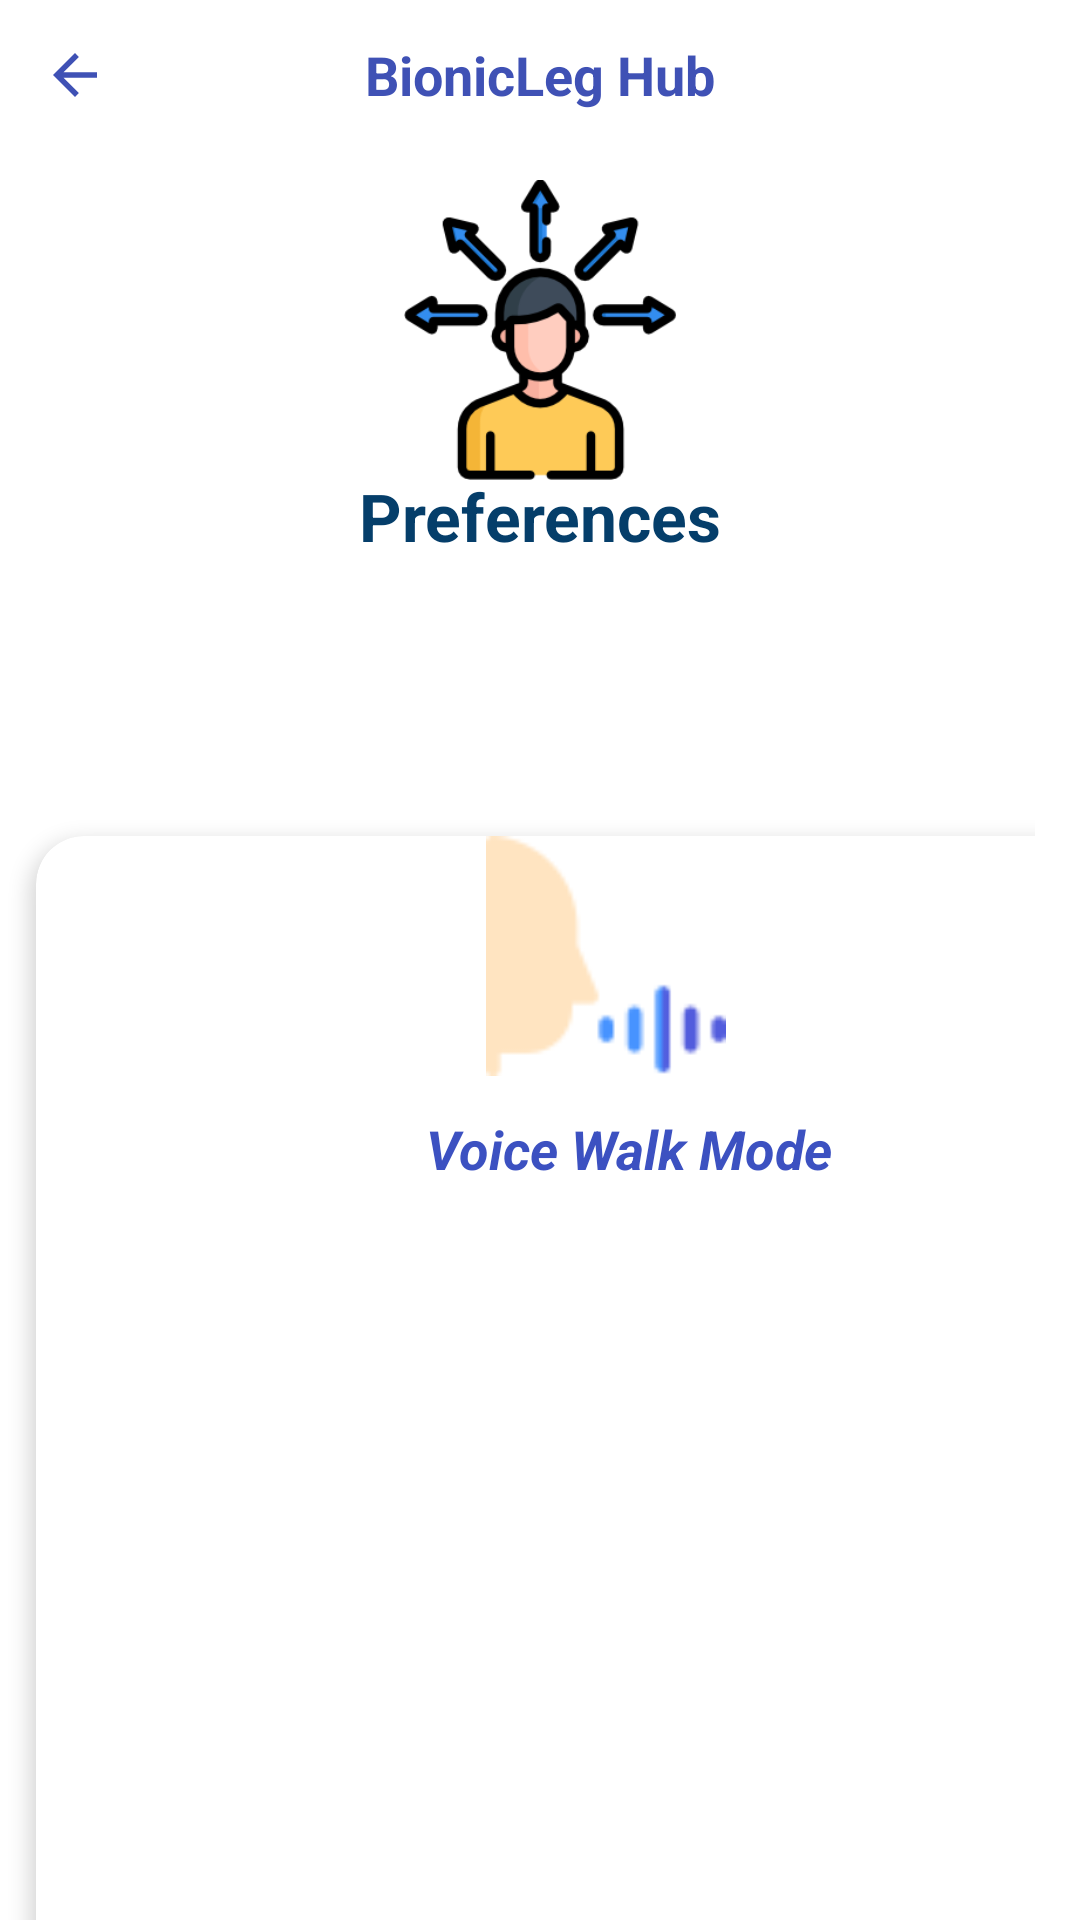

This screen was rendered from an Android layout file. Write that file and the resources it references.
<!-- AndroidManifest.xml: application theme Theme.Bionic_Leg -->
<!-- res/layout/activity_preferences.xml -->
<?xml version="1.0" encoding="utf-8"?>
<LinearLayout xmlns:android="http://schemas.android.com/apk/res/android"
    xmlns:app="http://schemas.android.com/apk/res-auto"
    xmlns:tools="http://schemas.android.com/tools"
    android:layout_width="match_parent"
    android:layout_height="match_parent"
    android:background="@drawable/screen"
    android:orientation="vertical"
    tools:context=".PreferencesActivity">



    <RelativeLayout
        android:layout_width="match_parent"
        android:layout_height="wrap_content">

        <ImageView
            android:layout_width="50dp"
            android:layout_height="50dp"
            android:src="@drawable/back_btn"
            android:padding="14dp" />

        <TextView
            android:layout_width="wrap_content"
            android:layout_height="wrap_content"
            android:text="BionicLeg Hub"
            android:textColor="#3F51B5"
            android:textStyle="bold"
            android:textSize="18sp"
            android:layout_centerInParent="true" />
    </RelativeLayout>


    <LinearLayout
        android:layout_width="match_parent"
        android:layout_height="wrap_content"
        android:orientation="vertical">

        <ImageView
            android:layout_width="100dp"
            android:layout_height="100dp"
            android:layout_gravity="center"
            android:layout_marginTop="10dp"
            android:src="@drawable/choix"/>

        <TextView
            android:layout_width="wrap_content"
            android:layout_height="wrap_content"
            android:layout_gravity="center"
            android:layout_marginTop="-3dp"
            android:text="Preferences"
            android:textSize="22sp"
            android:textStyle="bold"
            android:textColor="#053E6A"/>
    </LinearLayout>


    <GridLayout
        android:layout_width="match_parent"
        android:layout_height="wrap_content"
        android:alignmentMode="alignMargins"
        android:columnOrderPreserved="true"
        android:layout_marginRight="15dp"
        android:layout_marginTop="80dp"
        android:rowCount="3"
        android:columnCount="2">

        <androidx.cardview.widget.CardView
            android:layout_width="wrap_content"
            android:layout_height="wrap_content"
            android:layout_rowWeight="1"
            android:layout_columnWeight="1"
            android:layout_margin="12dp"
            app:cardCornerRadius="16dp"
            app:cardElevation="4dp">

            <LinearLayout
                android:layout_width="match_parent"
                android:layout_height="match_parent"
                android:layout_gravity="center"
                android:orientation="vertical"
                android:padding="0dp">

                <ImageView
                    android:layout_width="80dp"
                    android:layout_height="80dp"
                    android:layout_marginLeft="150dp"
                    android:src="@drawable/vocale"/>
                <TextView
                    android:layout_width="wrap_content"
                    android:layout_height="wrap_content"
                    android:layout_marginTop="12dp"
                    android:layout_marginLeft="130dp"
                    android:text="Voice Walk Mode"
                    android:textStyle="bold|italic"
                    android:textSize="18sp"
                    android:textColor="#3C51C1"/>
            </LinearLayout>
        </androidx.cardview.widget.CardView>

        <androidx.cardview.widget.CardView
            android:layout_width="wrap_content"
            android:layout_height="wrap_content"
            android:layout_rowWeight="1"
            android:layout_columnWeight="1"
            android:layout_margin="12dp"
            app:cardCornerRadius="16dp"
            app:cardElevation="4dp">

            <LinearLayout
                android:layout_width="match_parent"
                android:layout_height="match_parent"
                android:layout_gravity="center"
                android:orientation="vertical"
                android:padding="0dp">

                <ImageView
                    android:layout_width="80dp"
                    android:layout_height="80dp"
                    android:layout_marginLeft="150dp"
                    android:src="@drawable/vocale"/>
                <TextView
                    android:layout_width="wrap_content"
                    android:layout_height="wrap_content"
                    android:layout_marginTop="12dp"
                    android:layout_marginLeft="130dp"
                    android:text="Voice Bionic Mode"
                    android:textStyle="bold|italic"
                    android:textSize="18sp"
                    android:textColor="#3C51C1"/>
            </LinearLayout>
        </androidx.cardview.widget.CardView>

        <androidx.cardview.widget.CardView
            android:layout_width="wrap_content"
            android:layout_height="wrap_content"
            android:layout_rowWeight="1"
            android:layout_columnWeight="1"
            android:layout_margin="12dp"
            app:cardCornerRadius="16dp"
            app:cardElevation="4dp">

            <LinearLayout
                android:layout_width="match_parent"
                android:layout_height="match_parent"
                android:layout_gravity="center"
                android:orientation="vertical"
                android:padding="0dp">

                <ImageView
                    android:layout_width="80dp"
                    android:layout_height="80dp"
                    android:layout_marginLeft="150dp"
                    android:src="@drawable/cerveau"/>
                <TextView
                    android:layout_width="wrap_content"
                    android:layout_height="wrap_content"
                    android:layout_marginTop="12dp"
                    android:layout_marginLeft="130dp"
                    android:text="Brain Walk Mode"
                    android:textStyle="bold|italic"
                    android:textSize="18sp"
                    android:textColor="#3C51C1"/>
            </LinearLayout>
        </androidx.cardview.widget.CardView>

        <androidx.cardview.widget.CardView
            android:layout_width="wrap_content"
            android:layout_height="wrap_content"
            android:layout_rowWeight="1"
            android:layout_columnWeight="1"
            android:layout_margin="12dp"
            app:cardCornerRadius="16dp"
            app:cardElevation="4dp">

            <LinearLayout
                android:layout_width="match_parent"
                android:layout_height="match_parent"
                android:layout_gravity="center"
                android:orientation="vertical"
                android:padding="0dp">

                <ImageView
                    android:layout_width="80dp"
                    android:layout_height="80dp"
                    android:layout_marginLeft="150dp"
                    android:src="@drawable/vocale"/>
                <TextView
                    android:layout_width="wrap_content"
                    android:layout_height="wrap_content"
                    android:layout_marginTop="12dp"
                    android:layout_marginLeft="130dp"
                    android:text="Voice Bionic Mode"
                    android:textStyle="bold|italic"
                    android:textSize="18sp"
                    android:textColor="#3C51C1"/>
            </LinearLayout>
        </androidx.cardview.widget.CardView>
        <androidx.cardview.widget.CardView
            android:layout_width="wrap_content"
            android:layout_height="wrap_content"
            android:layout_rowWeight="1"
            android:layout_columnWeight="1"
            android:layout_margin="12dp"
            app:cardCornerRadius="16dp"
            app:cardElevation="4dp">

            <LinearLayout
                android:layout_width="match_parent"
                android:layout_height="match_parent"
                android:layout_gravity="center"
                android:orientation="vertical"
                android:padding="0dp">

                <ImageView
                    android:layout_width="80dp"
                    android:layout_height="80dp"
                    android:layout_marginLeft="150dp"
                    android:src="@drawable/bionique"/>
                <TextView
                    android:layout_width="wrap_content"
                    android:layout_height="wrap_content"
                    android:layout_marginTop="12dp"
                    android:layout_marginLeft="130dp"
                    android:text="Bionic Walk Mode"
                    android:textStyle="bold|italic"
                    android:textSize="18sp"
                    android:textColor="#3C51C1"/>
            </LinearLayout>
        </androidx.cardview.widget.CardView>




    </GridLayout>
</LinearLayout>
<!-- resources referenced by this layout -->
<resources>
  <!-- drawable back_btn (drawable) -->
  <vector  xmlns:android="http://schemas.android.com/apk/res/android"
      android:height="24dp"
      android:viewportHeight="24"
      android:viewportWidth="24"
      android:width="24dp">
  
  
      <path
          android:fillColor="#3F51B5"
          android:pathData="M20,11H7.83l5.59,-5.59L12,4l-8,8 8,8 1.41,-1.41L7.83,13H20v-2z"/>
  </vector>
  <!-- drawable bionique: png bitmap (drawable, 4445 bytes) -->
  <!-- drawable cerveau: png bitmap (drawable, 4164 bytes) -->
  <!-- drawable choix: png bitmap (drawable, 13430 bytes) -->
  <!-- drawable vocale: png bitmap (drawable, 1285 bytes) -->
  <style name="Theme.Bionic_Leg" parent="Theme.MaterialComponents.DayNight.NoActionBar">
          
          <item name="colorPrimary">@color/blue</item>
          <item name="colorPrimaryVariant">@color/blue</item>
          <item name="colorOnPrimary">@color/white</item>
          
          <item name="colorSecondary">@color/teal_200</item>
          <item name="colorSecondaryVariant">@color/teal_700</item>
          <item name="colorOnSecondary">@color/black</item>
          
          <item name="android:statusBarColor">?attr/colorPrimaryVariant</item>
          
      </style>
  <color name="blue">#03A9F4</color>
  <color name="white">#FFFFFFFF</color>
  <color name="teal_200">#FF03DAC5</color>
  <color name="teal_700">#FF018786</color>
  <color name="black">#FF000000</color>
</resources>
